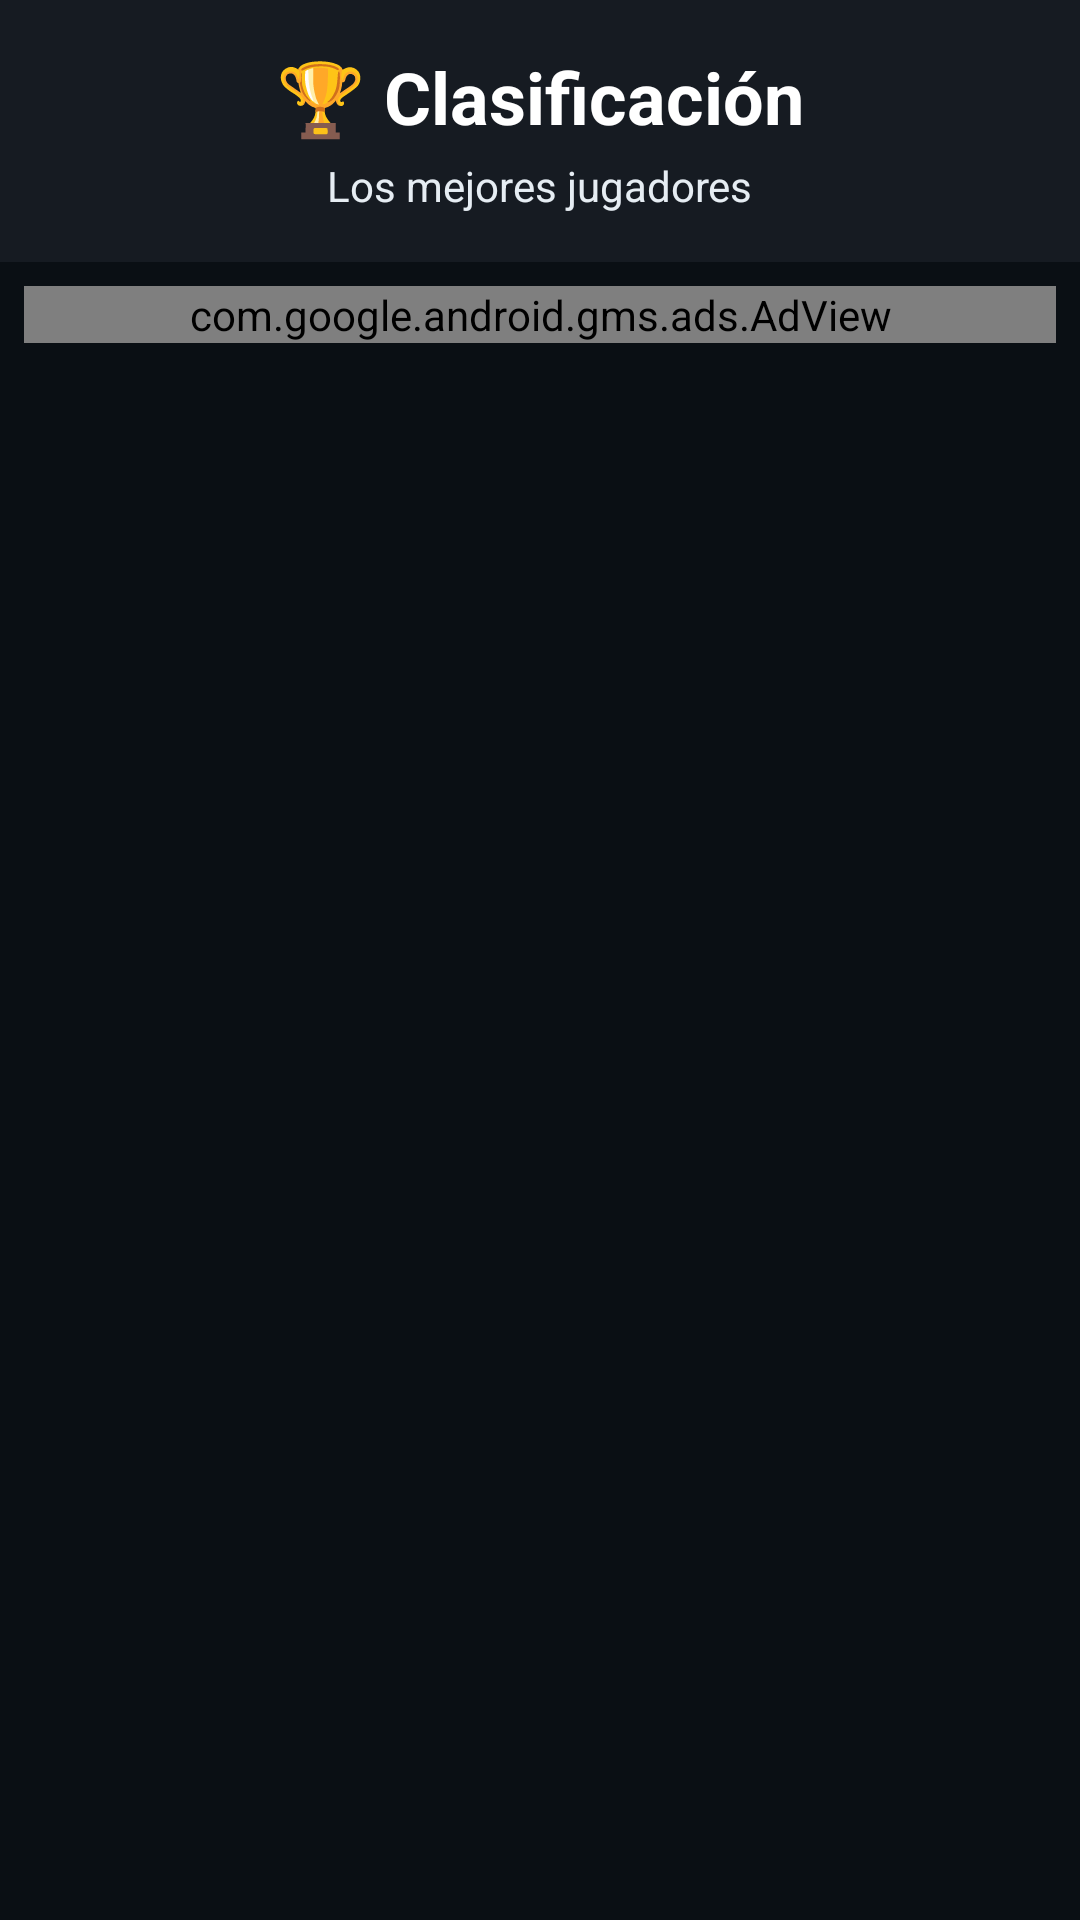

Write the Android layout XML for this screen, with the resource values it uses.
<!-- AndroidManifest.xml: application theme Theme.Diamantesproplayersgo -->
<!-- res/layout/fragment_leaderboard.xml -->
<?xml version="1.0" encoding="utf-8"?>
<LinearLayout xmlns:android="http://schemas.android.com/apk/res/android"
    xmlns:app="http://schemas.android.com/apk/res-auto"
    xmlns:tools="http://schemas.android.com/tools"
    android:layout_width="match_parent"
    android:layout_height="match_parent"
    android:orientation="vertical"
    android:background="@color/primary_bg"
    tools:context=".presentation.ui.fragments.LeaderboardFragment">

    
    <LinearLayout
        android:layout_width="match_parent"
        android:layout_height="wrap_content"
        android:orientation="vertical"
        android:padding="16dp"
        android:background="@color/secondary_bg">

        <TextView
            android:layout_width="wrap_content"
            android:layout_height="wrap_content"
            android:text="🏆 Clasificación"
            android:textSize="24sp"
            android:textStyle="bold"
            android:textColor="@color/text_primary"
            android:layout_gravity="center" />

        <TextView
            android:layout_width="wrap_content"
            android:layout_height="wrap_content"
            android:text="Los mejores jugadores"
            android:textSize="14sp"
            android:textColor="@color/text_secondary"
            android:layout_gravity="center"
            android:layout_marginTop="4dp" />

    </LinearLayout>

    
    <com.google.android.gms.ads.AdView
        android:id="@+id/bannerAdView"
        android:layout_width="match_parent"
        android:layout_height="wrap_content"
        android:layout_margin="8dp"
        app:adSize="BANNER"
        app:adUnitId="ca-app-pub-3940256099942544/6300978111" />

    
    <ProgressBar
        android:id="@+id/progressBar"
        android:layout_width="wrap_content"
        android:layout_height="wrap_content"
        android:layout_gravity="center"
        android:layout_margin="16dp"
        android:visibility="gone" />

    
    <androidx.recyclerview.widget.RecyclerView
        android:id="@+id/recyclerViewLeaderboard"
        android:layout_width="match_parent"
        android:layout_height="0dp"
        android:layout_weight="1"
        android:padding="8dp"
        android:clipToPadding="false"
        tools:listitem="@layout/item_leaderboard" />

</LinearLayout>
<!-- res/layout/item_leaderboard.xml (included above) -->
<?xml version="1.0" encoding="utf-8"?>
<LinearLayout xmlns:android="http://schemas.android.com/apk/res/android"
    android:layout_width="match_parent"
    android:layout_height="wrap_content"
    android:orientation="horizontal"
    android:padding="16dp"
    android:layout_marginHorizontal="8dp"
    android:layout_marginVertical="4dp"
    android:background="@drawable/rounded_background"
    android:gravity="center_vertical">

    
    <TextView
        android:id="@+id/rank"
        android:layout_width="48dp"
        android:layout_height="wrap_content"
        android:text="#1"
        android:textSize="16sp"
        android:textStyle="bold"
        android:gravity="center"
        android:textColor="@color/rank_first" />

    
    <TextView
        android:id="@+id/player_id"
        android:layout_width="0dp"
        android:layout_height="wrap_content"
        android:layout_weight="1"
        android:text="123***56"
        android:textSize="14sp"
        android:textColor="@color/text_color"
        android:layout_marginStart="12dp"
        android:maxLines="1"
        android:ellipsize="end" />

    
    <LinearLayout
        android:layout_width="wrap_content"
        android:layout_height="wrap_content"
        android:orientation="vertical"
        android:gravity="center"
        android:layout_marginStart="8dp">

        <TextView
            android:id="@+id/tickets"
            android:layout_width="wrap_content"
            android:layout_height="wrap_content"
            android:text="0"
            android:textSize="14sp"
            android:textColor="@color/ticket_color"
            android:textStyle="bold" />

        <TextView
            android:layout_width="wrap_content"
            android:layout_height="wrap_content"
            android:text="Tickets"
            android:textSize="10sp"
            android:textColor="@color/text_muted" />

    </LinearLayout>

    
    <LinearLayout
        android:layout_width="wrap_content"
        android:layout_height="wrap_content"
        android:orientation="vertical"
        android:gravity="center"
        android:layout_marginStart="16dp">

        <TextView
            android:id="@+id/passes"
            android:layout_width="wrap_content"
            android:layout_height="wrap_content"
            android:text="0 Pases"
            android:textSize="14sp"
            android:textColor="@color/pass_color"
            android:textStyle="bold" />

        <TextView
            android:layout_width="wrap_content"
            android:layout_height="wrap_content"
            android:text="Pases"
            android:textSize="10sp"
            android:textColor="@color/text_muted" />

    </LinearLayout>

</LinearLayout>
<!-- resources referenced by this layout -->
<resources>
  <color name="pass_color">#F97316</color>
  <color name="primary_bg">#0A0F14</color>
  <color name="rank_first">#FFD700</color>
  <color name="secondary_bg">#161B22</color>
  <color name="text_color">#FFFFFF</color>
  <color name="text_muted">#CCCCCC</color>
  <color name="text_primary">#FFFFFF</color>
  <color name="text_secondary">#E6EDF3</color>
  <color name="ticket_color">#FFD700</color>
  <!-- drawable rounded_background (drawable) -->
  <?xml version="1.0" encoding="utf-8"?>
  <shape xmlns:android="http://schemas.android.com/apk/res/android"
      android:shape="rectangle">
  
      <solid android:color="@color/container_bg" />
  
      <corners android:radius="12dp" />
  
      <stroke
          android:width="1dp"
          android:color="@color/border_color" />
  
  </shape>
  <style name="Theme.Diamantesproplayersgo" parent="Base.Theme.Diamantesproplayersgo" />
  <color name="container_bg">#1F2937</color>
  <color name="border_color">#374151</color>
  <style name="Base.Theme.Diamantesproplayersgo" parent="Theme.Material3.DayNight.NoActionBar">
          <item name="colorPrimary">@color/accent_color</item>
          <item name="android:windowBackground">@color/primary_bg</item>
          <item name="android:statusBarColor">@color/secondary_bg</item>
          <item name="android:navigationBarColor">@android:color/black</item>
      </style>
  <color name="accent_color">#00A8FF</color>
</resources>
